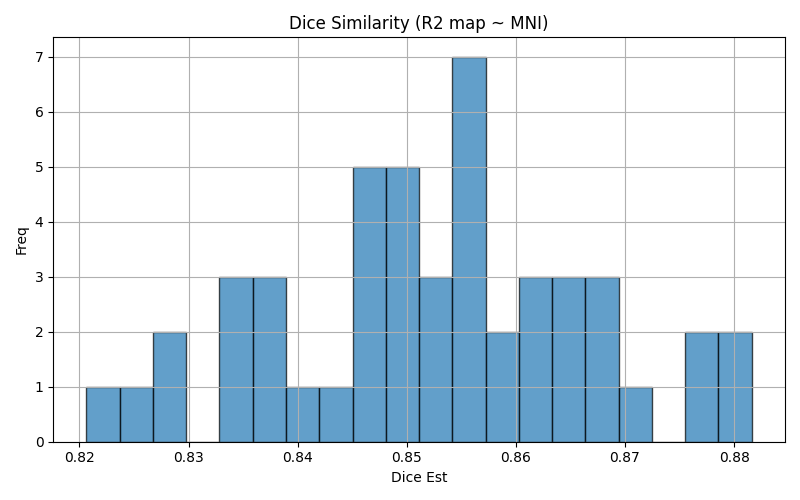

The data file committed next to this chart (first rows):
img1	img2	dice	voxinmask	voxoutmask	ratio_inoutmask
sub-06_run-1	mni152	0.8573	93.83	6.165	15.22
sub-04_run-2	mni152	0.8642	92.34	7.661	12.05
sub-23_run-2	mni152	0.8546	91.4	8.602	10.63
sub-05_run-1	mni152	0.8344	90.86	9.143	9.937
sub-14_run-1	mni152	0.8658	92.06	7.94	11.6
sub-10_run-2	mni152	0.838	94.35	5.652	16.69
sub-06_run-2	mni152	0.8552	94.14	5.86	16.06
sub-07_run-2	mni152	0.857	93.01	6.989	13.31
sub-14_run-2	mni152	0.8684	92.28	7.723	11.95
sub-12_run-2	mni152	0.8687	94.81	5.194	18.25
sub-29_run-1	mni152	0.8441	92.71	7.295	12.71
sub-02_run-2	mni152	0.8783	92.82	7.178	12.93
sub-23_run-1	mni152	0.8548	91.6	8.402	10.9
sub-13_run-1	mni152	0.8536	90.5	9.503	9.523
sub-12_run-1	mni152	0.867	94.52	5.476	17.26
sub-26_run-1	mni152	0.8398	90.85	9.153	9.925
sub-21_run-2	mni152	0.8695	91.89	8.106	11.34
sub-20_run-1	mni152	0.8595	90.86	9.141	9.94
sub-16_run-1	mni152	0.8608	91.56	8.443	10.84
sub-01_run-2	mni152	0.8286	88.88	11.12	7.992
sub-17_run-1	mni152	0.8518	93.08	6.923	13.45
sub-28_run-2	mni152	0.8451	89.95	10.05	8.949
sub-05_run-2	mni152	0.834	90.77	9.228	9.836
sub-13_run-2	mni152	0.8482	89.8	10.2	8.803
sub-18_run-1	mni152	0.8816	93.05	6.955	13.38
sub-24_run-1	mni152	0.8506	94.05	5.951	15.8
sub-01_run-1	mni152	0.8206	87.4	12.6	6.939
sub-25_run-2	mni152	0.8253	89.6	10.4	8.613
sub-21_run-1	mni152	0.8612	91.21	8.794	10.37
sub-10_run-1	mni152	0.8332	94.25	5.751	16.39
sub-04_run-1	mni152	0.8604	92.33	7.667	12.04
sub-26_run-2	mni152	0.8387	90.71	9.29	9.764
sub-20_run-2	mni152	0.8556	90.62	9.377	9.664
sub-28_run-1	mni152	0.8466	89.78	10.22	8.788
sub-11_run-1	mni152	0.8463	90.78	9.218	9.848
sub-03_run-1	mni152	0.8474	94.11	5.895	15.96
sub-25_run-1	mni152	0.8289	89.47	10.53	8.501
sub-07_run-1	mni152	0.8491	92.84	7.159	12.97
sub-09_run-2	mni152	0.8477	89.74	10.26	8.747
sub-09_run-1	mni152	0.8529	89.75	10.25	8.757
sub-29_run-2	mni152	0.8504	92.84	7.161	12.96
sub-03_run-2	mni152	0.8483	93.83	6.171	15.2
sub-02_run-1	mni152	0.8761	92.77	7.234	12.82
sub-24_run-2	mni152	0.8547	94.31	5.687	16.58
sub-18_run-2	mni152	0.8796	93.29	6.711	13.9
sub-11_run-2	mni152	0.8389	90.52	9.483	9.545
sub-16_run-2	mni152	0.8635	92	8	11.5
sub-17_run-2	mni152	0.8551	93.08	6.921	13.45
